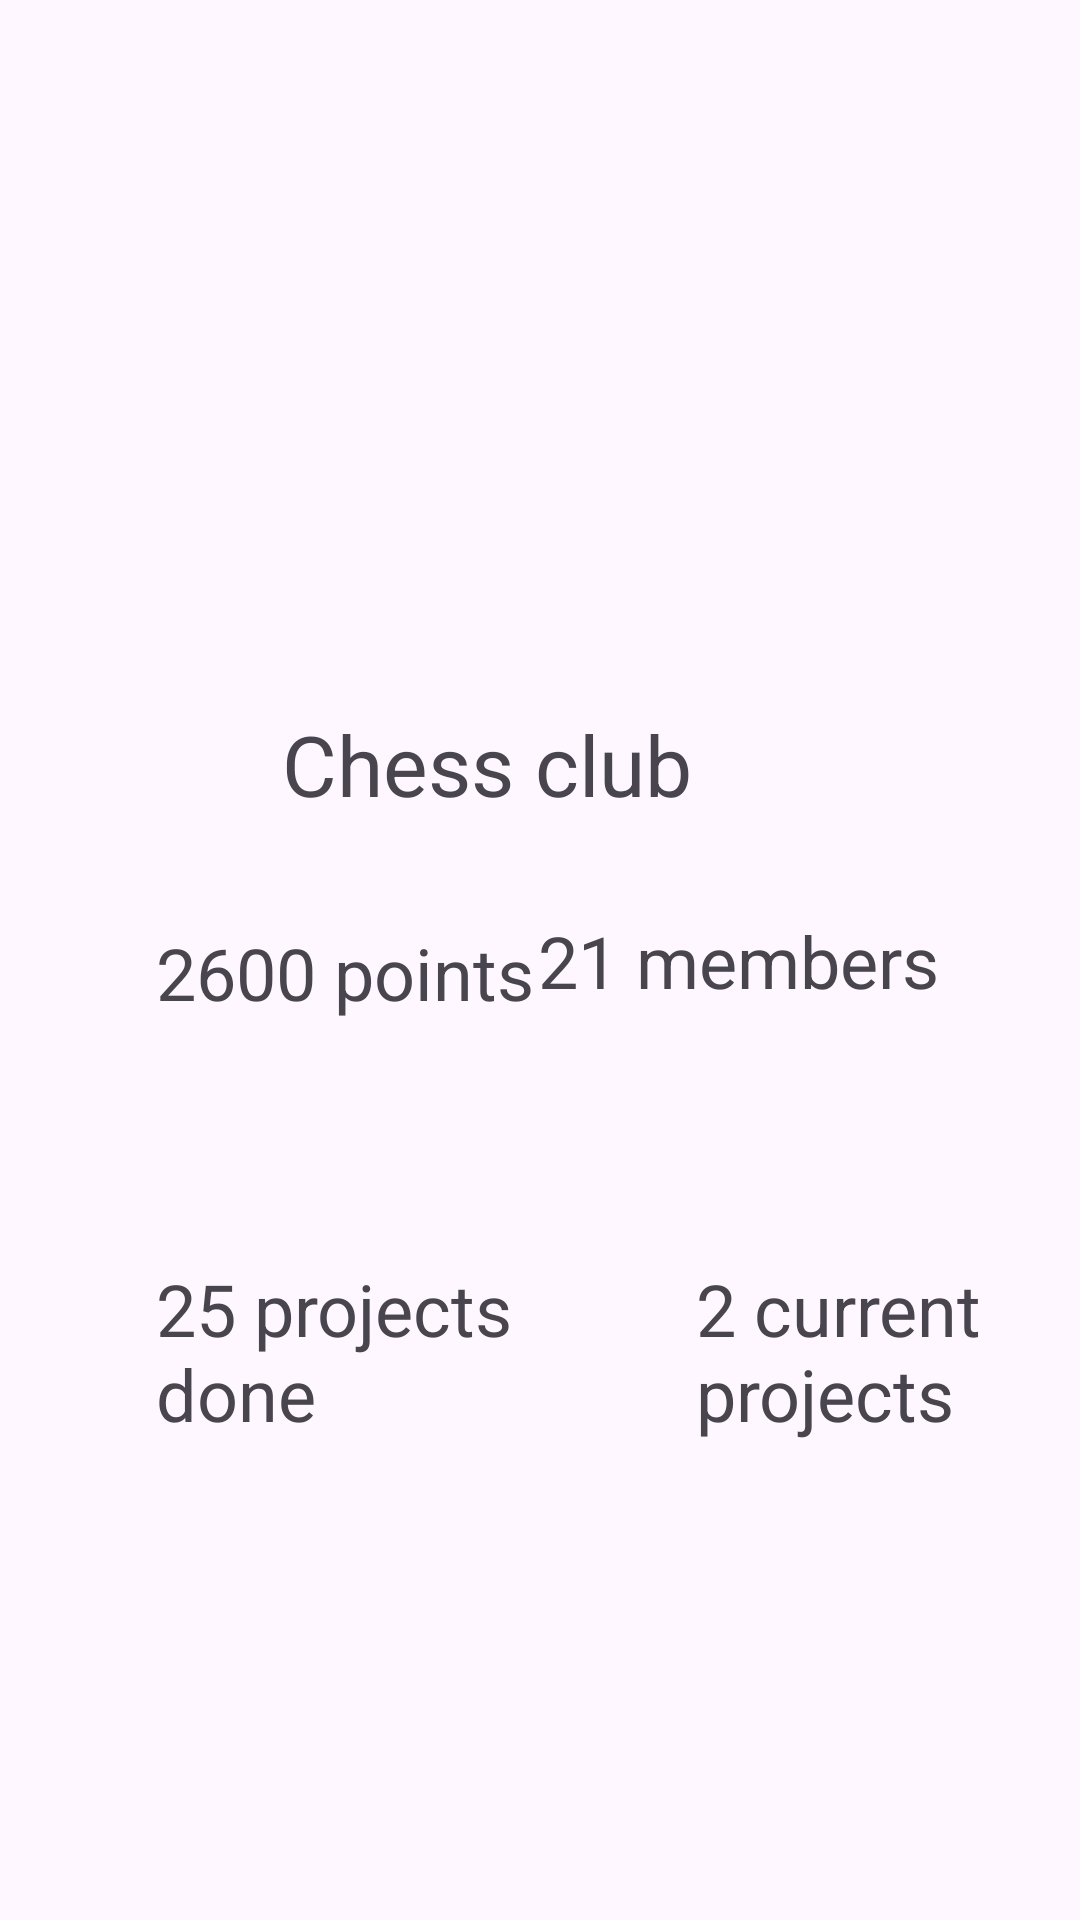

Reconstruct the res/layout file that produces this screen, plus the resources it refers to.
<!-- AndroidManifest.xml: application theme Theme.FDRForClubs -->
<!-- res/layout/club_profile.xml -->
<?xml version="1.0" encoding="utf-8"?>
<androidx.constraintlayout.widget.ConstraintLayout xmlns:android="http://schemas.android.com/apk/res/android"
    xmlns:app="http://schemas.android.com/apk/res-auto"
    xmlns:tools="http://schemas.android.com/tools"
    android:layout_width="match_parent"
    android:layout_height="match_parent">

    <ImageView
        android:id="@+id/imageView"
        android:layout_width="173dp"
        android:layout_height="167dp"
        android:layout_marginTop="48dp"
        app:layout_constraintEnd_toEndOf="parent"
        app:layout_constraintStart_toStartOf="parent"
        app:layout_constraintTop_toTopOf="parent"
        android:src="@drawable/ic_launcher_background" />

    <TextView
        android:id="@+id/textView9"
        android:layout_width="171dp"
        android:layout_height="57dp"
        android:layout_marginTop="236dp"
        android:text="Chess club"
        android:textSize="28dp"
        app:layout_constraintEnd_toEndOf="parent"
        app:layout_constraintHorizontal_bias="0.497"
        app:layout_constraintStart_toStartOf="parent"
        app:layout_constraintTop_toTopOf="parent" />

    <TextView
        android:id="@+id/textView10"
        android:layout_width="150dp"
        android:layout_height="62dp"
        android:layout_marginStart="52dp"
        android:layout_marginTop="308dp"

        android:text="2600 points"
        android:textSize="24dp"
        app:layout_constraintStart_toStartOf="parent"
        app:layout_constraintTop_toTopOf="parent" />

    <TextView
        android:id="@+id/textView11"
        android:layout_width="168dp"
        android:layout_height="66dp"
        android:layout_marginTop="304dp"
        android:text="21 members"
        android:textSize="24dp"

        app:layout_constraintEnd_toEndOf="parent"
        app:layout_constraintHorizontal_bias="0.934"
        app:layout_constraintStart_toStartOf="parent"
        app:layout_constraintTop_toTopOf="parent" />

    <TextView
        android:id="@+id/textView12"
        android:layout_width="151dp"
        android:layout_height="73dp"
        android:layout_marginStart="52dp"
        android:layout_marginTop="420dp"
        android:text="25 projects done"
        android:textSize="24dp"
        app:layout_constraintStart_toStartOf="parent"
        app:layout_constraintTop_toTopOf="parent" />

    <TextView
        android:id="@+id/textView13"
        android:layout_width="160dp"
        android:layout_height="82dp"
        android:layout_marginStart="232dp"
        android:layout_marginTop="420dp"
        android:text="2 current projects"
        android:textSize="24dp"
        app:layout_constraintStart_toStartOf="parent"
        app:layout_constraintTop_toTopOf="parent" />
</androidx.constraintlayout.widget.ConstraintLayout>
<!-- resources referenced by this layout -->
<resources>
  <style name="Theme.FDRForClubs" parent="Base.Theme.FDRForClubs" />
  <style name="Base.Theme.FDRForClubs" parent="Theme.Material3.DayNight.NoActionBar">
          
          
  
      </style>
</resources>
